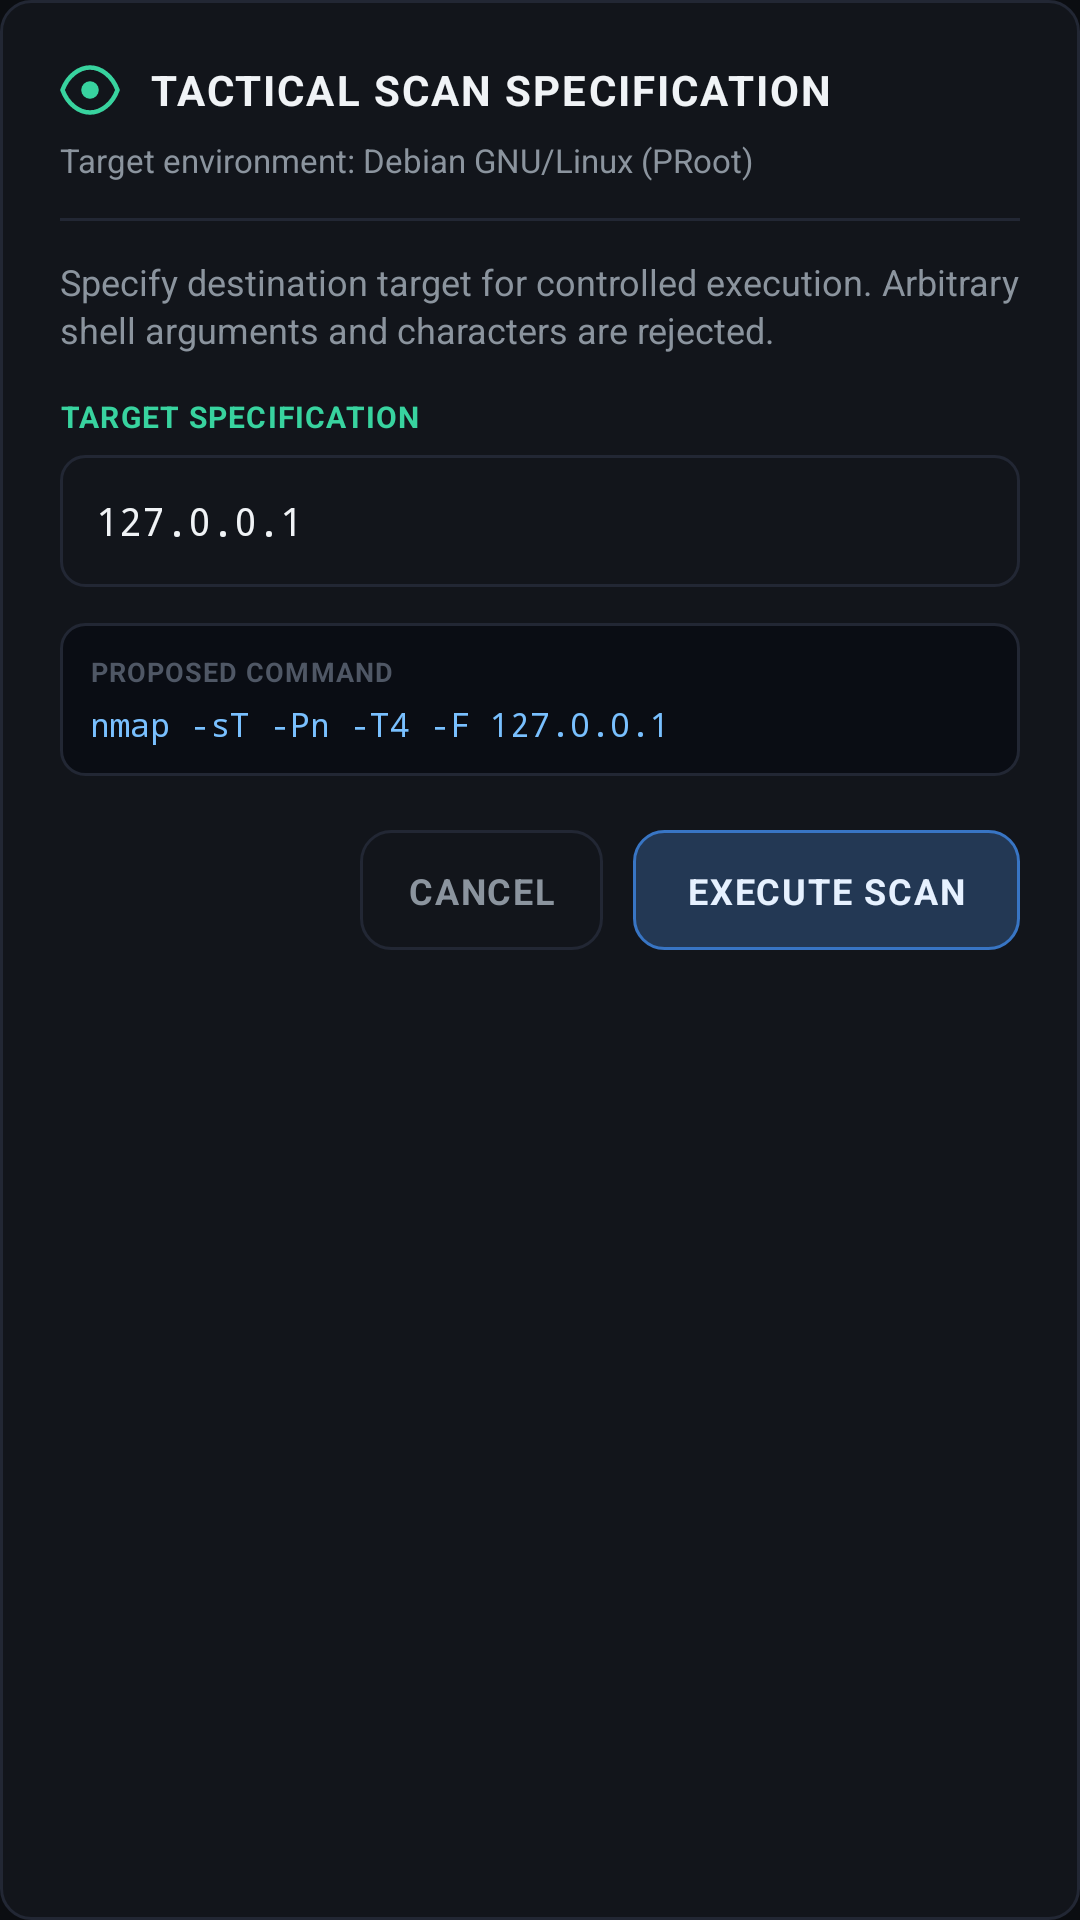

Reconstruct the res/layout file that produces this screen, plus the resources it refers to.
<!-- AndroidManifest.xml: application theme Theme.Vajra -->
<!-- res/layout/dialog_scan_target.xml -->
<?xml version="1.0" encoding="utf-8"?>
<LinearLayout xmlns:android="http://schemas.android.com/apk/res/android"
    xmlns:app="http://schemas.android.com/apk/res-auto"
    android:layout_width="match_parent"
    android:layout_height="wrap_content"
    android:background="@drawable/bg_card_cyber"
    android:orientation="vertical"
    android:padding="20dp">

    
    <LinearLayout
        android:layout_width="match_parent"
        android:layout_height="wrap_content"
        android:gravity="center_vertical"
        android:orientation="horizontal">

        <ImageView
            android:layout_width="20dp"
            android:layout_height="20dp"
            android:contentDescription="@null"
            android:src="@drawable/ic_cat_recon"
            app:tint="@color/vajra_accent_cyan" />

        <TextView
            android:layout_width="0dp"
            android:layout_height="wrap_content"
            android:layout_marginStart="10dp"
            android:layout_weight="1"
            android:letterSpacing="0.05"
            android:text="TACTICAL SCAN SPECIFICATION"
            android:textColor="@color/vajra_text_primary"
            android:textSize="14sp"
            android:textStyle="bold" />
    </LinearLayout>

    <TextView
        android:id="@+id/dialogTargetSubtitle"
        android:layout_width="match_parent"
        android:layout_height="wrap_content"
        android:layout_marginTop="6dp"
        android:text="Target environment: Debian GNU/Linux (PRoot)"
        android:textColor="@color/vajra_text_secondary"
        android:textSize="11sp" />

    <View
        android:layout_width="match_parent"
        android:layout_height="1dp"
        android:layout_marginTop="12dp"
        android:layout_marginBottom="12dp"
        android:background="@color/vajra_border_dark" />

    
    <TextView
        android:layout_width="match_parent"
        android:layout_height="wrap_content"
        android:lineSpacingExtra="2dp"
        android:text="Specify destination target for controlled execution. Arbitrary shell arguments and characters are rejected."
        android:textColor="@color/vajra_text_secondary"
        android:textSize="12sp" />

    
    <TextView
        android:layout_width="wrap_content"
        android:layout_height="wrap_content"
        android:layout_marginTop="14dp"
        android:letterSpacing="0.04"
        android:text="TARGET SPECIFICATION"
        android:textColor="@color/vajra_accent_cyan"
        android:textSize="10sp"
        android:textStyle="bold" />

    
    <EditText
        android:id="@+id/inputScanTarget"
        android:layout_width="match_parent"
        android:layout_height="44dp"
        android:layout_marginTop="6dp"
        android:background="@drawable/bg_input_field"
        android:fontFamily="monospace"
        android:hint="127.0.0.1"
        android:imeOptions="actionDone"
        android:inputType="textUri|textNoSuggestions"
        android:paddingHorizontal="12dp"
        android:text="127.0.0.1"
        android:textColor="@color/vajra_text_primary"
        android:textColorHint="@color/vajra_text_tertiary"
        android:textSize="13sp" />

    
    <TextView
        android:id="@+id/txtTargetError"
        android:layout_width="match_parent"
        android:layout_height="wrap_content"
        android:layout_marginTop="4dp"
        android:text="Invalid target: IPv4, IPv6, or safe hostname required."
        android:textColor="@color/vajra_badge_error_text"
        android:textSize="11sp"
        android:visibility="gone" />

    
    <LinearLayout
        android:layout_width="match_parent"
        android:layout_height="wrap_content"
        android:layout_marginTop="12dp"
        android:background="@drawable/bg_code_box"
        android:orientation="vertical"
        android:padding="10dp">

        <TextView
            android:layout_width="wrap_content"
            android:layout_height="wrap_content"
            android:letterSpacing="0.04"
            android:text="PROPOSED COMMAND"
            android:textColor="@color/vajra_text_tertiary"
            android:textSize="9sp"
            android:textStyle="bold" />

        <TextView
            android:id="@+id/txtProposedCommand"
            android:layout_width="match_parent"
            android:layout_height="wrap_content"
            android:layout_marginTop="4dp"
            android:fontFamily="monospace"
            android:text="nmap -sT -Pn -T4 -F 127.0.0.1"
            android:textColor="@color/vajra_text_code"
            android:textSize="11sp" />
    </LinearLayout>

    
    <LinearLayout
        android:id="@+id/layoutScanProgress"
        android:layout_width="match_parent"
        android:layout_height="wrap_content"
        android:layout_marginTop="14dp"
        android:gravity="center_vertical"
        android:orientation="horizontal"
        android:visibility="gone">

        <ProgressBar
            android:layout_width="20dp"
            android:layout_height="20dp"
            android:indeterminate="true" />

        <TextView
            android:id="@+id/txtScanProgressStatus"
            android:layout_width="0dp"
            android:layout_height="wrap_content"
            android:layout_marginStart="10dp"
            android:layout_weight="1"
            android:text="Executing tactical scan in Debian..."
            android:textColor="@color/vajra_accent_cyan"
            android:textSize="12sp" />
    </LinearLayout>

    
    <LinearLayout
        android:id="@+id/layoutScanButtons"
        android:layout_width="match_parent"
        android:layout_height="wrap_content"
        android:layout_marginTop="18dp"
        android:gravity="end"
        android:orientation="horizontal">

        <TextView
            android:id="@+id/btnCancelScan"
            android:layout_width="wrap_content"
            android:layout_height="40dp"
            android:background="@drawable/bg_button_secondary"
            android:gravity="center"
            android:letterSpacing="0.05"
            android:paddingHorizontal="16dp"
            android:text="CANCEL"
            android:textColor="@color/vajra_text_secondary"
            android:textSize="12sp"
            android:textStyle="bold" />

        <TextView
            android:id="@+id/btnConfirmScan"
            android:layout_width="wrap_content"
            android:layout_height="40dp"
            android:layout_marginStart="10dp"
            android:background="@drawable/bg_button_primary"
            android:gravity="center"
            android:letterSpacing="0.05"
            android:paddingHorizontal="18dp"
            android:text="EXECUTE SCAN"
            android:textColor="@color/color_primary_btn_text"
            android:textSize="12sp"
            android:textStyle="bold" />
    </LinearLayout>

</LinearLayout>
<!-- resources referenced by this layout -->
<resources>
  <color name="color_primary_btn_text">#E6F1FF</color>
  <color name="vajra_accent_cyan">#38D39F</color>
  <color name="vajra_badge_error_text">#F85149</color>
  <color name="vajra_border_dark">#222734</color>
  <color name="vajra_text_code">#79C0FF</color>
  <color name="vajra_text_primary">#F0F3F6</color>
  <color name="vajra_text_secondary">#8B949E</color>
  <color name="vajra_text_tertiary">#4F5765</color>
  <!-- drawable bg_button_secondary (drawable) -->
  <?xml version="1.0" encoding="utf-8"?>
  <ripple xmlns:android="http://schemas.android.com/apk/res/android"
      android:color="#2058A6FF">
      <item>
          <shape android:shape="rectangle">
              <solid android:color="@color/vajra_surface_dark" />
              <stroke
                  android:width="1dp"
                  android:color="@color/vajra_border_dark" />
              <corners android:radius="10dp" />
              <padding
                  android:left="16dp"
                  android:top="12dp"
                  android:right="16dp"
                  android:bottom="12dp" />
          </shape>
      </item>
  </ripple>
  <!-- drawable bg_card_cyber (drawable) -->
  <?xml version="1.0" encoding="utf-8"?>
  <shape xmlns:android="http://schemas.android.com/apk/res/android"
      android:shape="rectangle">
      <solid android:color="@color/vajra_surface_dark" />
      <stroke
          android:width="1dp"
          android:color="@color/vajra_border_dark" />
      <corners android:radius="10dp" />
  </shape>
  <!-- drawable bg_code_box (drawable) -->
  <?xml version="1.0" encoding="utf-8"?>
  <shape xmlns:android="http://schemas.android.com/apk/res/android"
      android:shape="rectangle">
      <solid android:color="#0A0D14" />
      <stroke
          android:width="1dp"
          android:color="@color/vajra_border_dark" />
      <corners android:radius="8dp" />
      <padding
          android:left="12dp"
          android:top="10dp"
          android:right="12dp"
          android:bottom="10dp" />
  </shape>
  <!-- drawable bg_input_field (drawable) -->
  <?xml version="1.0" encoding="utf-8"?>
  <shape xmlns:android="http://schemas.android.com/apk/res/android"
      android:shape="rectangle">
      <solid android:color="@color/vajra_surface_dark" />
      <stroke
          android:width="1dp"
          android:color="@color/vajra_border_dark" />
      <corners android:radius="8dp" />
      <padding
          android:left="12dp"
          android:top="10dp"
          android:right="12dp"
          android:bottom="10dp" />
  </shape>
  <!-- drawable ic_cat_recon (drawable) -->
  <?xml version="1.0" encoding="utf-8"?>
  <vector xmlns:android="http://schemas.android.com/apk/res/android"
      android:width="24dp"
      android:height="24dp"
      android:viewportWidth="24"
      android:viewportHeight="24">
      <path
          android:fillColor="@android:color/transparent"
          android:strokeColor="#FFFFFF"
          android:strokeWidth="1.8"
          android:pathData="M1,12 C3,6.5 7.5,3 12,3 C16.5,3 21,6.5 23,12 C21,17.5 16.5,21 12,21 C7.5,21 3,17.5 1,12 Z" />
      <path
          android:fillColor="#FFFFFF"
          android:pathData="M12,12m-3.5,0a3.5,3.5 0 1,0 7,0a3.5,3.5 0 1,0 -7,0" />
  </vector>
  <color name="color_primary_btn">#233854</color>
  <color name="color_primary_btn_stroke">#3875C4</color>
  <color name="vajra_surface_dark">#12151B</color>
  <color name="vajra_bg_dark">#0B0D11</color>
  <color name="vajra_accent_blue">#4C9AFF</color>
</resources>
